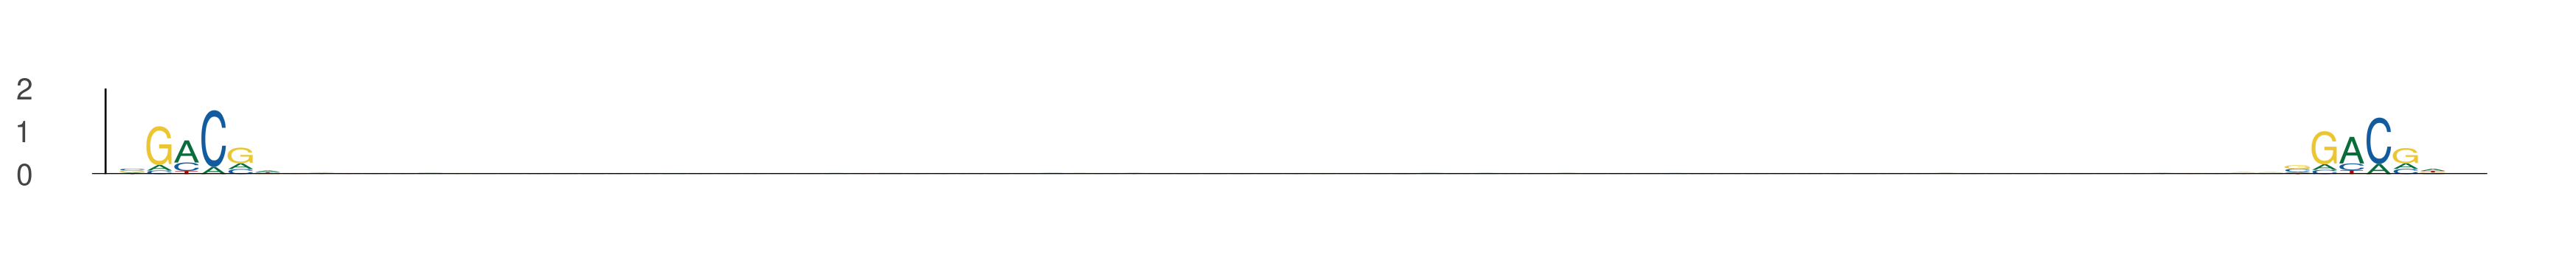

The data file committed next to this chart (first rows):
seq_index, start_position, end_position, is_reversed_complement
1702, 59, 65, 0
1702, 139, 145, 0
2840, 67, 73, 0
2840, 147, 153, 0
2840, 47, 53, 0
2840, 127, 133, 0
1822, 55, 61, 0
1822, 135, 141, 0
4583, 45, 51, 0
4583, 125, 131, 0
636, 14, 20, 0
636, 94, 100, 0
801, 49, 55, 0
801, 129, 135, 0
3407, 20, 26, 0
3407, 100, 106, 0
2449, 29, 35, 0
2449, 109, 115, 0
2919, 14, 20, 0
2919, 94, 100, 0
6097, 62, 68, 0
6097, 142, 148, 0
5839, 68, 74, 0
5839, 148, 154, 0
4341, 47, 53, 0
4341, 127, 133, 0
1669, 72, 78, 0
1669, 152, 158, 0
4755, 15, 21, 0
4755, 95, 101, 0
1474, 16, 22, 0
1474, 96, 102, 0
5840, 52, 58, 0
5840, 132, 138, 0
1301, 17, 23, 0
1301, 97, 103, 0
366, 48, 54, 0
366, 128, 134, 0
2238, 55, 61, 0
2238, 135, 141, 0
2238, 58, 64, 0
2238, 138, 144, 0
5048, 74, 80, 0
5048, 154, 160, 0
5224, 12, 18, 0
5224, 92, 98, 0
5224, 69, 75, 0
5224, 149, 155, 0
2262, 14, 20, 0
2262, 94, 100, 0
3379, 34, 40, 0
3379, 114, 120, 0
3379, 37, 43, 0
3379, 117, 123, 0
3772, 66, 72, 0
3772, 146, 152, 0
3772, 10, 16, 0
3772, 90, 96, 0
1871, 12, 18, 0
1871, 92, 98, 0
... 880 more rows
